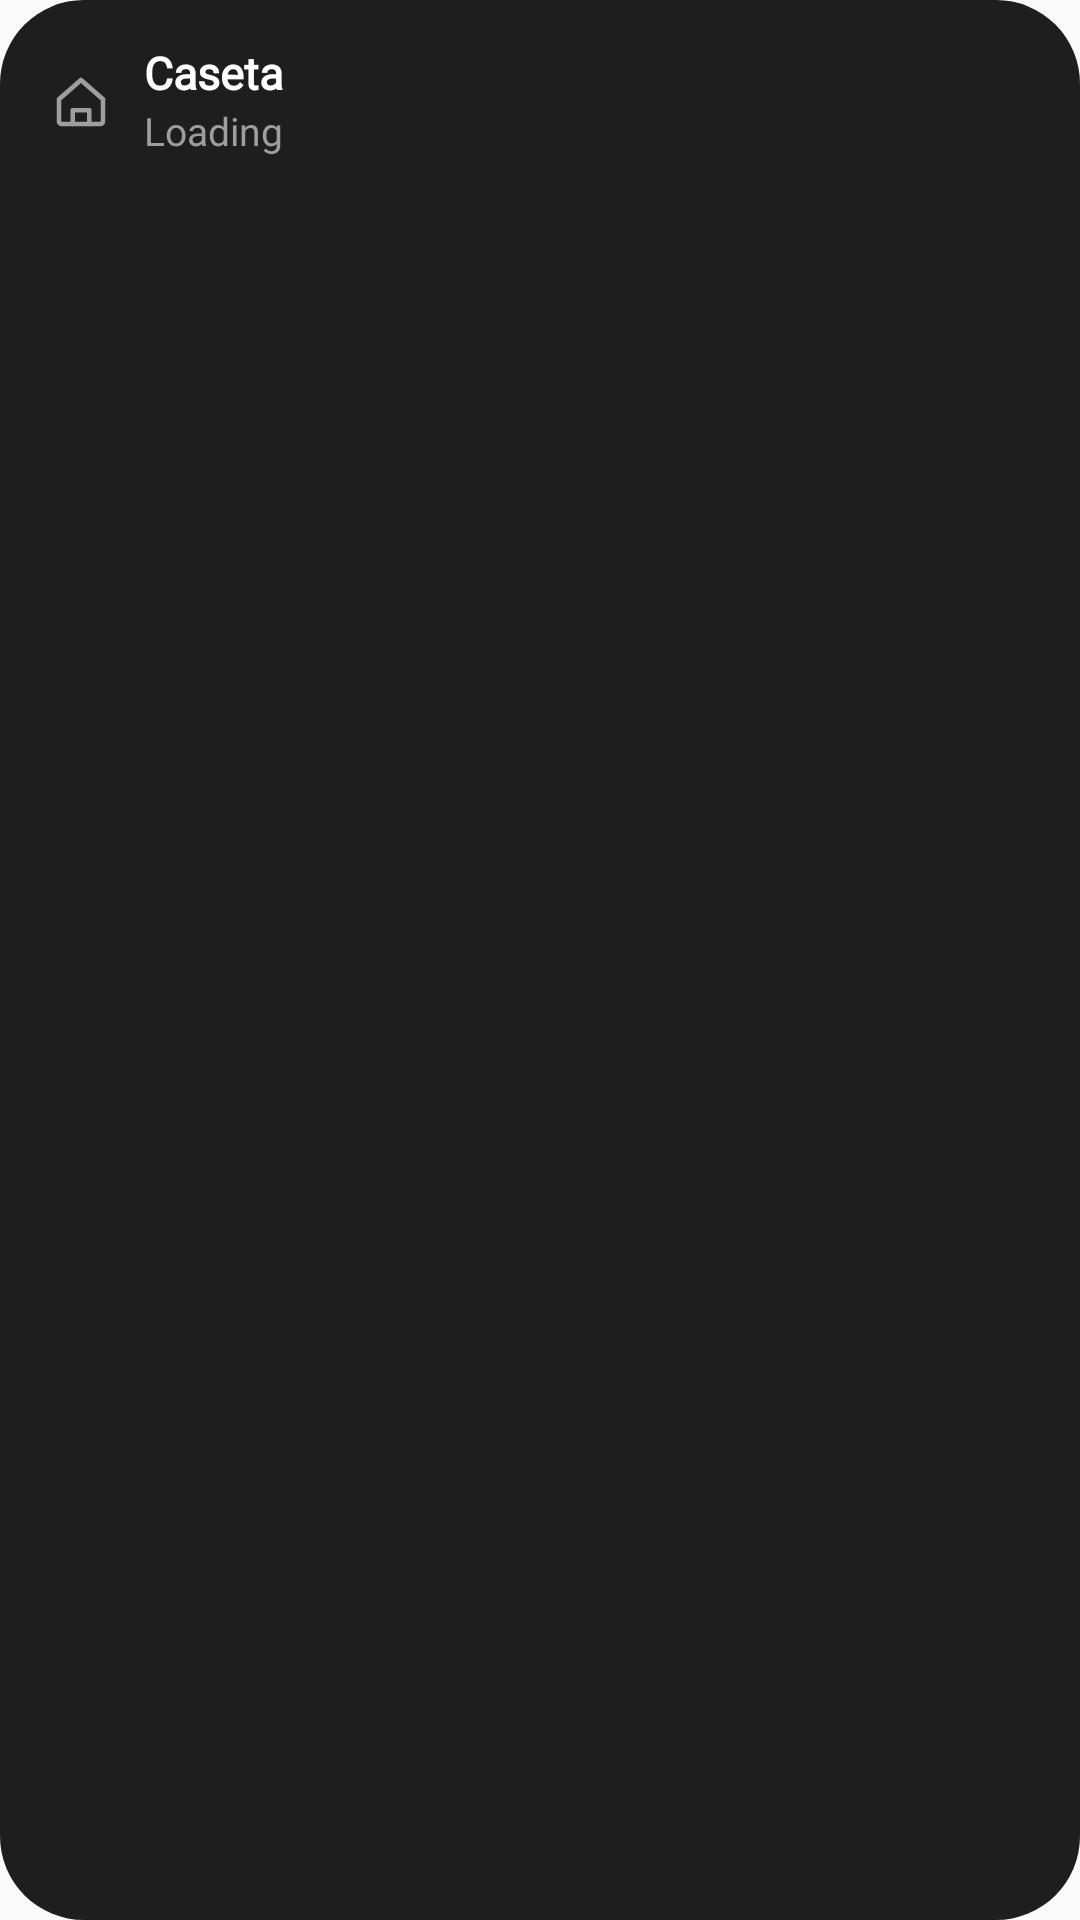

Reconstruct the res/layout file that produces this screen, plus the resources it refers to.
<!-- AndroidManifest.xml: application theme AppTheme -->
<!-- res/layout/wg_loading.xml -->
<?xml version="1.0" encoding="utf-8"?>
<FrameLayout xmlns:android="http://schemas.android.com/apk/res/android"
    android:id="@android:id/background"
    android:layout_width="match_parent"
    android:layout_height="match_parent">
    <ImageView android:layout_width="match_parent" android:layout_height="match_parent" android:scaleType="fitXY" android:src="@drawable/wg_card" android:tint="#1E1E1E" android:importantForAccessibility="no" />
    <LinearLayout android:layout_width="match_parent" android:layout_height="match_parent" android:orientation="vertical" android:padding="16dp">
<LinearLayout android:layout_width="match_parent" android:layout_height="wrap_content" android:gravity="center_vertical" android:orientation="horizontal">
      <ImageView android:layout_width="22dp" android:layout_height="22dp" android:layout_marginEnd="10dp" android:src="@drawable/wi_home" android:tint="#9E9E9E" />
      <LinearLayout android:layout_width="0dp" android:layout_height="wrap_content" android:layout_weight="1" android:orientation="vertical">
        <TextView style="@style/WgText.Bold" android:layout_width="wrap_content" android:layout_height="wrap_content" android:text="Caseta" android:textColor="#FFFFFF" android:textSize="15sp" /><LinearLayout android:layout_width="wrap_content" android:layout_height="wrap_content" android:layout_marginTop="3dp" android:orientation="horizontal"><TextView style="@style/WgText" android:layout_width="wrap_content" android:layout_height="wrap_content" android:text="Loading" android:textColor="#9E9E9E" android:textSize="13sp" /></LinearLayout></LinearLayout></LinearLayout>
    </LinearLayout>
</FrameLayout>
<!-- resources referenced by this layout -->
<resources>
  <!-- drawable wg_card (drawable) -->
  <?xml version="1.0" encoding="utf-8"?>
  <shape xmlns:android="http://schemas.android.com/apk/res/android" android:shape="rectangle">
      <solid android:color="#FFFFFFFF" />
      <corners android:radius="28dp" />
  </shape>
  <!-- drawable wi_home (drawable) -->
  <?xml version="1.0" encoding="utf-8"?>
  <vector xmlns:android="http://schemas.android.com/apk/res/android" android:width="24dp" android:height="24dp"
      android:viewportWidth="24" android:viewportHeight="24">
      <path android:strokeColor="#FFFFFFFF" android:strokeWidth="1.7" android:strokeLineCap="round" android:strokeLineJoin="round" android:fillColor="#00000000"
          android:pathData="M4 11l8-7 8 7v8a1 1 0 0 1-1 1H5a1 1 0 0 1-1-1z" />
      <path android:strokeColor="#FFFFFFFF" android:strokeWidth="1.7" android:strokeLineCap="round" android:strokeLineJoin="round" android:fillColor="#00000000"
          android:pathData="M9 20v-5h6v5" />
  </vector>
  <style name="WgText">
          <item name="android:fontFamily">sans-serif</item>
          <item name="android:includeFontPadding">false</item>
          <item name="android:singleLine">true</item>
          <item name="android:ellipsize">end</item>
      </style>
  <style name="WgText.Bold">
          <item name="android:textStyle">bold</item>
      </style>
  <style name="AppTheme" parent="Theme.AppCompat.Light.DarkActionBar">
          
          <item name="colorPrimary">@color/colorPrimary</item>
          <item name="colorPrimaryDark">@color/colorPrimaryDark</item>
          <item name="colorAccent">@color/colorAccent</item>
      </style>
  <!-- not gathered from this repository: default colours our renderer supplied (Android Studio template values) -->
  <color name="colorPrimary">#FF6200EE</color>
  <color name="colorPrimaryDark">#FF3700B3</color>
  <color name="colorAccent">#FF03DAC5</color>
</resources>
